3-way image classification set "data" from GitHub (JakaKokosar/-Image-based-Biometry-Seminar3); label vocabulary: cytoplasm, mitochondria, nucleus.

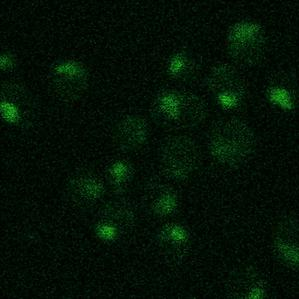
Label: nucleus

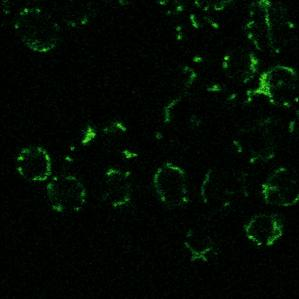
Label: mitochondria

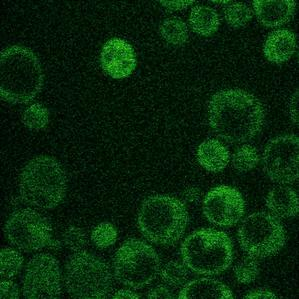
Label: cytoplasm

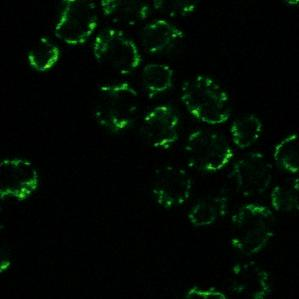
Label: mitochondria

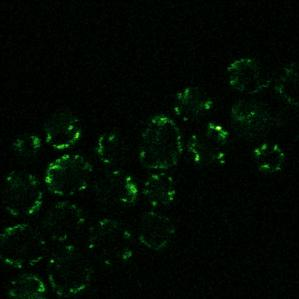
Label: mitochondria

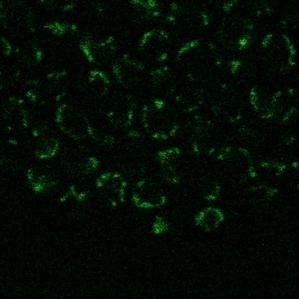
Label: mitochondria
